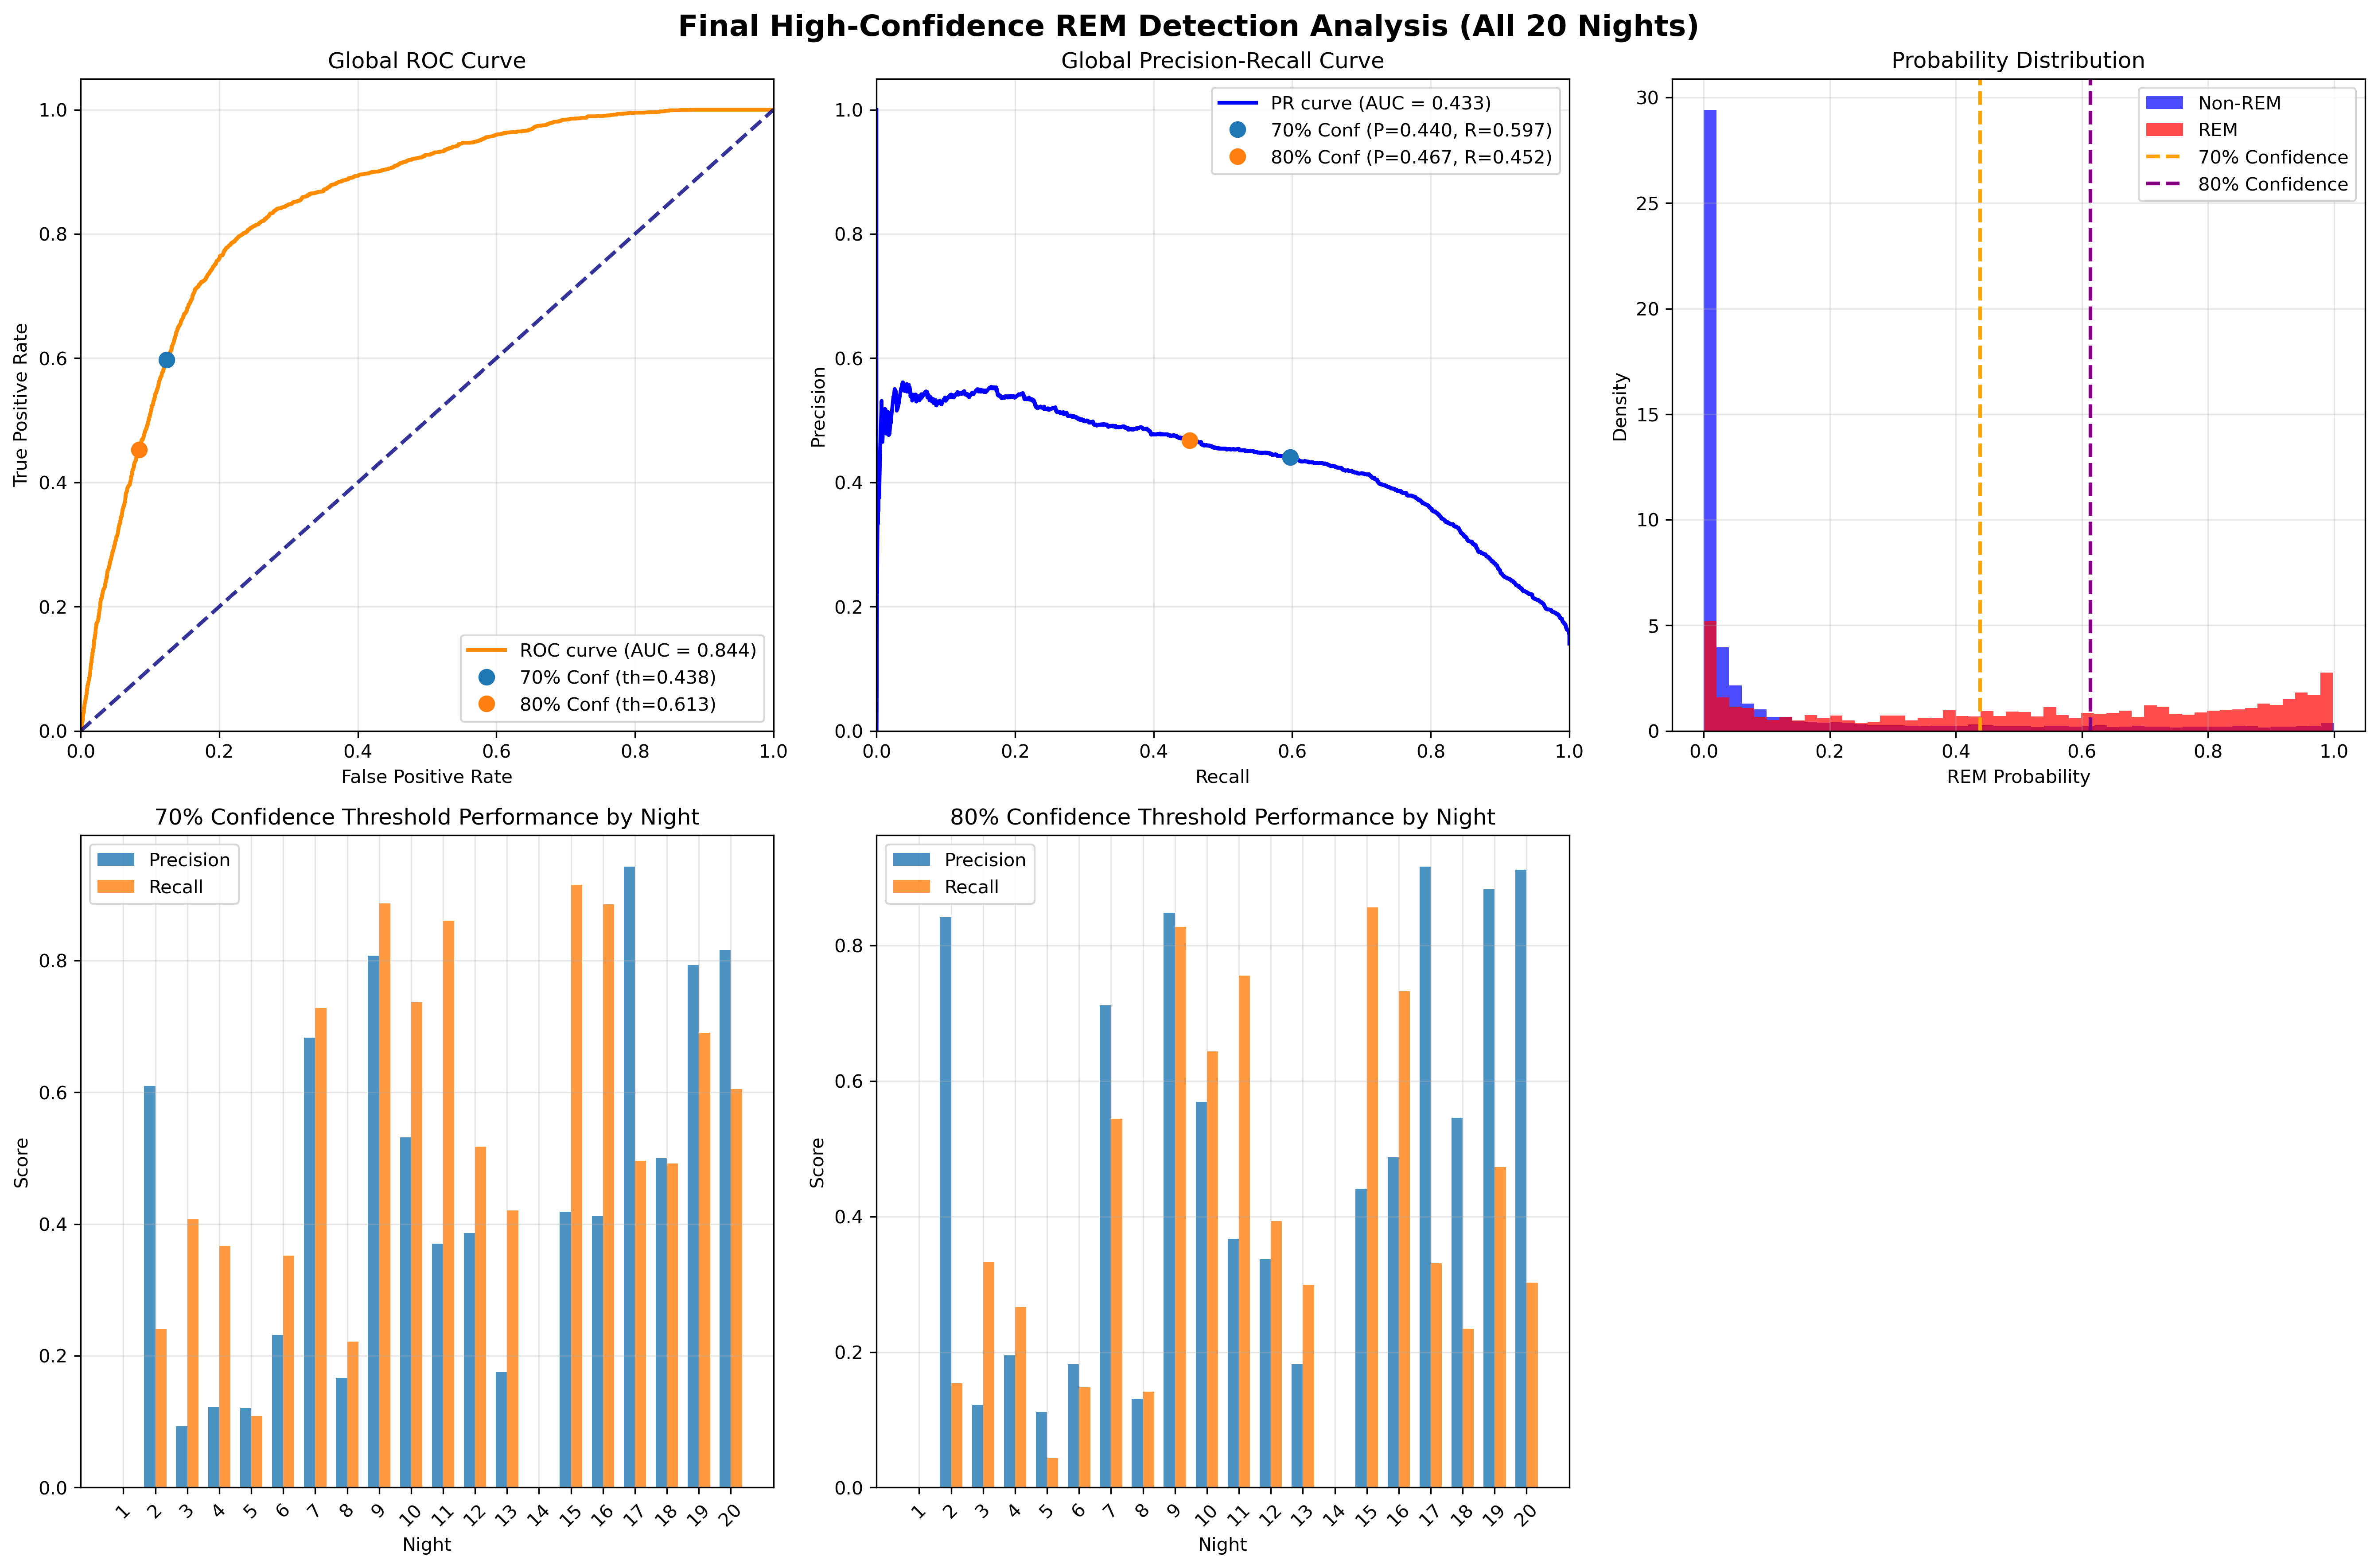

Recreate this plot in Python.
import pandas as pd
import numpy as np
import matplotlib.pyplot as plt
import seaborn as sns
import mne
import yasa
from sklearn.metrics import accuracy_score, classification_report, confusion_matrix, roc_curve, auc, precision_recall_curve
import matplotlib
matplotlib.use('Agg')

print("=== Final High-Confidence REM Analysis: ROC Curves & Confusion Matrices ===")

# Fixed thresholds from practical analysis
CONFIDENCE_70_THRESHOLD = 0.4382  # Top 10% of probabilities
CONFIDENCE_80_THRESHOLD = 0.6131  # Top 5% of probabilities

# Initialize comprehensive results storage
all_results = []
all_probabilities = []
all_ground_truth = []
night_performance = []

print("Processing all 20 nights...")

# Process all nights
for night in range(1, 21):
    print(f"Processing Night {night}...")
    
    try:
        # Load data
        edf_file = f'provided_data/night_{night:02d}.edf'
        label_file = f'provided_data/night_{night:02d}_label.csv'
        
        # Load ground truth
        labels_df = pd.read_csv(label_file)
        
        # Load EEG and get YASA predictions
        raw = mne.io.read_raw_edf(edf_file, preload=True, verbose=False)
        raw.rename_channels({'LF-FpZ': 'Fp1', 'RF-FpZ': 'Fp2'})
        sls = yasa.SleepStaging(raw, eeg_name='Fp2')
        yasa_predictions = sls.predict()
        yasa_proba = sls.predict_proba()
        
        # Align lengths
        min_length = min(len(labels_df) - 1, len(yasa_predictions))
        ground_truth = labels_df['Sleep stage'].iloc[1:min_length+1].values
        yasa_pred = yasa_predictions[:min_length]
        yasa_prob = yasa_proba.iloc[:min_length]
        
        # Create binary REM classification
        ground_truth_rem = (ground_truth == 'REM').astype(int)
        rem_probabilities = yasa_prob['R'].values
        
        # Store for global analysis
        all_probabilities.extend(rem_probabilities)
        all_ground_truth.extend(ground_truth_rem)
        
        # Calculate performance for both confidence thresholds
        for threshold_name, threshold_value in [
            ("70% Confidence", CONFIDENCE_70_THRESHOLD),
            ("80% Confidence", CONFIDENCE_80_THRESHOLD)
        ]:
            # Apply threshold
            rem_pred_threshold = (rem_probabilities >= threshold_value).astype(int)
            
            # Calculate metrics
            cm = confusion_matrix(ground_truth_rem, rem_pred_threshold)
            tn, fp, fn, tp = cm.ravel() if cm.size == 4 else (cm[0, 0], 0, 0, 0)
            
            accuracy = accuracy_score(ground_truth_rem, rem_pred_threshold)
            precision = tp / (tp + fp) if (tp + fp) > 0 else 0
            recall = tp / (tp + fn) if (tp + fn) > 0 else 0
            specificity = tn / (tn + fp) if (tn + fp) > 0 else 0
            f1 = 2 * (precision * recall) / (precision + recall) if (precision + recall) > 0 else 0
            
            night_performance.append({
                'night': night,
                'threshold_name': threshold_name,
                'threshold_value': threshold_value,
                'accuracy': accuracy,
                'precision': precision,
                'recall': recall,
                'specificity': specificity,
                'f1_score': f1,
                'true_positives': tp,
                'false_positives': fp,
                'true_negatives': tn,
                'false_negatives': fn,
                'total_rem_epochs': ground_truth_rem.sum(),
                'predicted_rem_epochs': rem_pred_threshold.sum(),
                'total_epochs': len(ground_truth_rem)
            })
        
    except Exception as e:
        print(f"Error processing night {night}: {e}")
        continue

# Convert to DataFrames
night_performance_df = pd.DataFrame(night_performance)
night_performance_df.to_csv('final_confidence_analysis_results.csv', index=False)

print(f"\nProcessed {len(set(night_performance_df['night']))} nights successfully")

# Calculate global metrics
all_probabilities = np.array(all_probabilities)
all_ground_truth = np.array(all_ground_truth)

# Global ROC curve
fpr, tpr, thresholds = roc_curve(all_ground_truth, all_probabilities)
roc_auc = auc(fpr, tpr)

# Global Precision-Recall curve
precision_global, recall_global, pr_thresholds = precision_recall_curve(all_ground_truth, all_probabilities)
pr_auc = auc(recall_global, precision_global)

print(f"\n=== GLOBAL PERFORMANCE METRICS ===")
print(f"Global ROC AUC: {roc_auc:.3f}")
print(f"Global PR AUC: {pr_auc:.3f}")

# Create comprehensive visualization
fig, axes = plt.subplots(2, 3, figsize=(18, 12))
fig.suptitle('Final High-Confidence REM Detection Analysis (All 20 Nights)', fontsize=16, fontweight='bold')

# 1. Global ROC Curve
ax = axes[0, 0]
ax.plot(fpr, tpr, color='darkorange', lw=2, label=f'ROC curve (AUC = {roc_auc:.3f})')
ax.plot([0, 1], [0, 1], color='navy', lw=2, linestyle='--', alpha=0.8)

# Mark our confidence thresholds on ROC curve
for threshold_name, threshold_value in [("70% Conf", CONFIDENCE_70_THRESHOLD), ("80% Conf", CONFIDENCE_80_THRESHOLD)]:
    # Find closest threshold in ROC curve
    idx = np.argmin(np.abs(thresholds - threshold_value))
    ax.plot(fpr[idx], tpr[idx], 'o', markersize=8, 
           label=f'{threshold_name} (th={threshold_value:.3f})')

ax.set_xlim([0.0, 1.0])
ax.set_ylim([0.0, 1.05])
ax.set_xlabel('False Positive Rate')
ax.set_ylabel('True Positive Rate')
ax.set_title('Global ROC Curve')
ax.legend(loc="lower right")
ax.grid(True, alpha=0.3)

# 2. Global Precision-Recall Curve
ax = axes[0, 1]
ax.plot(recall_global, precision_global, color='blue', lw=2, label=f'PR curve (AUC = {pr_auc:.3f})')

# Mark our confidence thresholds on PR curve
for threshold_name, threshold_value in [("70% Conf", CONFIDENCE_70_THRESHOLD), ("80% Conf", CONFIDENCE_80_THRESHOLD)]:
    # Calculate precision and recall for this threshold
    pred_global = (all_probabilities >= threshold_value).astype(int)
    cm_global = confusion_matrix(all_ground_truth, pred_global)
    tn, fp, fn, tp = cm_global.ravel() if cm_global.size == 4 else (0, 0, 0, 0)
    prec = tp / (tp + fp) if (tp + fp) > 0 else 0
    rec = tp / (tp + fn) if (tp + fn) > 0 else 0
    ax.plot(rec, prec, 'o', markersize=8, 
           label=f'{threshold_name} (P={prec:.3f}, R={rec:.3f})')

ax.set_xlim([0.0, 1.0])
ax.set_ylim([0.0, 1.05])
ax.set_xlabel('Recall')
ax.set_ylabel('Precision')
ax.set_title('Global Precision-Recall Curve')
ax.legend()
ax.grid(True, alpha=0.3)

# 3. Probability Distribution
ax = axes[0, 2]
rem_probs = all_probabilities[all_ground_truth == 1]
non_rem_probs = all_probabilities[all_ground_truth == 0]

ax.hist(non_rem_probs, bins=50, alpha=0.7, label='Non-REM', color='blue', density=True)
ax.hist(rem_probs, bins=50, alpha=0.7, label='REM', color='red', density=True)
ax.axvline(CONFIDENCE_70_THRESHOLD, color='orange', linestyle='--', linewidth=2, label='70% Confidence')
ax.axvline(CONFIDENCE_80_THRESHOLD, color='purple', linestyle='--', linewidth=2, label='80% Confidence')
ax.set_xlabel('REM Probability')
ax.set_ylabel('Density')
ax.set_title('Probability Distribution')
ax.legend()
ax.grid(True, alpha=0.3)

# 4. Performance by Night - 70% Confidence
ax = axes[1, 0]
night_70 = night_performance_df[night_performance_df['threshold_name'] == '70% Confidence']
x_pos = np.arange(len(night_70))
width = 0.35

ax.bar(x_pos - width/2, night_70['precision'], width, label='Precision', alpha=0.8)
ax.bar(x_pos + width/2, night_70['recall'], width, label='Recall', alpha=0.8)
ax.set_xlabel('Night')
ax.set_ylabel('Score')
ax.set_title('70% Confidence Threshold Performance by Night')
ax.set_xticks(x_pos)
ax.set_xticklabels(night_70['night'])
ax.legend()
ax.grid(True, alpha=0.3)
plt.setp(ax.get_xticklabels(), rotation=45)

# 5. Performance by Night - 80% Confidence
ax = axes[1, 1]
night_80 = night_performance_df[night_performance_df['threshold_name'] == '80% Confidence']
x_pos = np.arange(len(night_80))

ax.bar(x_pos - width/2, night_80['precision'], width, label='Precision', alpha=0.8)
ax.bar(x_pos + width/2, night_80['recall'], width, label='Recall', alpha=0.8)
ax.set_xlabel('Night')
ax.set_ylabel('Score')
ax.set_title('80% Confidence Threshold Performance by Night')
ax.set_xticks(x_pos)
ax.set_xticklabels(night_80['night'])
ax.legend()
ax.grid(True, alpha=0.3)
plt.setp(ax.get_xticklabels(), rotation=45)

# 6. Global Confusion Matrices
ax = axes[1, 2]
ax.axis('off')

# Create two sub-confusion matrices
fig_sub = plt.figure(figsize=(12, 5))

for i, (threshold_name, threshold_value) in enumerate([("70% Confidence", CONFIDENCE_70_THRESHOLD), 
                                                      ("80% Confidence", CONFIDENCE_80_THRESHOLD)]):
    pred_global = (all_probabilities >= threshold_value).astype(int)
    cm_global = confusion_matrix(all_ground_truth, pred_global)
    
    ax_sub = fig_sub.add_subplot(1, 2, i+1)
    sns.heatmap(cm_global, annot=True, fmt='d', cmap='Blues', 
                xticklabels=['Predicted Non-REM', 'Predicted REM'],
                yticklabels=['Actual Non-REM', 'Actual REM'],
                ax=ax_sub)
    ax_sub.set_title(f'Global Confusion Matrix - {threshold_name}')

plt.tight_layout()
plt.savefig('global_confusion_matrices.png', dpi=300, bbox_inches='tight')
plt.close(fig_sub)

plt.tight_layout()
plt.savefig('final_confidence_analysis.png', dpi=300, bbox_inches='tight')
plt.close()

# Summary statistics
print(f"\n=== SUMMARY STATISTICS ===")

for threshold_name in ['70% Confidence', '80% Confidence']:
    subset = night_performance_df[night_performance_df['threshold_name'] == threshold_name]
    
    print(f"\n{threshold_name} Threshold ({subset.iloc[0]['threshold_value']:.4f}):")
    print(f"  Nights processed: {len(subset)}")
    print(f"  Mean Precision: {subset['precision'].mean():.3f} (±{subset['precision'].std():.3f})")
    print(f"  Mean Recall: {subset['recall'].mean():.3f} (±{subset['recall'].std():.3f})")
    print(f"  Mean F1-Score: {subset['f1_score'].mean():.3f} (±{subset['f1_score'].std():.3f})")
    print(f"  Mean Accuracy: {subset['accuracy'].mean():.3f} (±{subset['accuracy'].std():.3f})")
    print(f"  Total True Positives: {subset['true_positives'].sum()}")
    print(f"  Total False Positives: {subset['false_positives'].sum()}")
    print(f"  Total REM epochs: {subset['total_rem_epochs'].sum()}")
    print(f"  Total predicted REM: {subset['predicted_rem_epochs'].sum()}")
    
    # Nights with zero recall
    zero_recall_nights = subset[subset['recall'] == 0]['night'].tolist()
    if zero_recall_nights:
        print(f"  Nights with zero recall: {zero_recall_nights}")
    else:
        print(f"  All nights had some REM detection!")

print(f"\n=== FINAL RECOMMENDATIONS ===")
print(f"✓ For moderate high-confidence REM detection:")
print(f"  Use threshold: {CONFIDENCE_70_THRESHOLD:.4f} (70% confidence)")
print(f"  Expected precision: ~{night_performance_df[night_performance_df['threshold_name'] == '70% Confidence']['precision'].mean():.1%}")
print(f"  Expected recall: ~{night_performance_df[night_performance_df['threshold_name'] == '70% Confidence']['recall'].mean():.1%}")

print(f"\n✓ For high-confidence REM detection:")
print(f"  Use threshold: {CONFIDENCE_80_THRESHOLD:.4f} (80% confidence)")
print(f"  Expected precision: ~{night_performance_df[night_performance_df['threshold_name'] == '80% Confidence']['precision'].mean():.1%}")
print(f"  Expected recall: ~{night_performance_df[night_performance_df['threshold_name'] == '80% Confidence']['recall'].mean():.1%}")

print(f"\n✓ Global Performance:")
print(f"  ROC AUC: {roc_auc:.3f} (good discriminative ability)")
print(f"  PR AUC: {pr_auc:.3f}")

print(f"\nAnalysis complete! Results saved to:")
print(f"- final_confidence_analysis_results.csv")
print(f"- final_confidence_analysis.png")
print(f"- global_confusion_matrices.png")
